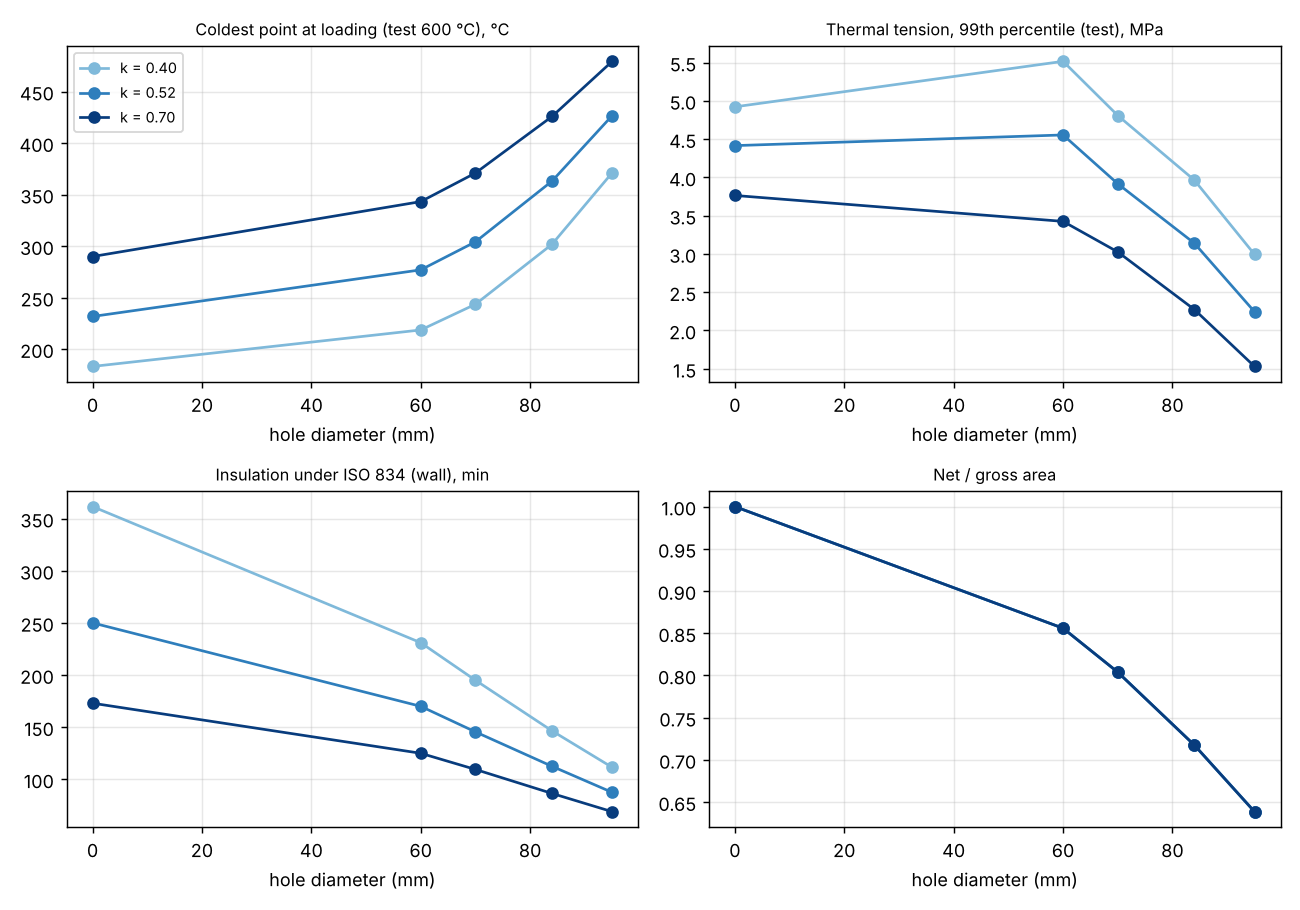

Source data for this figure (header and first rows):
D_hole_mm, k_W_mK, net_area_ratio, furnace_T_min_C, furnace_T_mean_C, furnace_tension_max_MPa, furnace_tension_p99_MPa, ISO834_insulation_min, ISO834_tension_p99_30min_MPa
0, 0.4, 1.000, 183.2, 364.3, 4.93, 4.92, 361.5, 4.09
0, 0.52, 1.000, 231.7, 395.4, 4.44, 4.41, 250.0, 3.97
0, 0.7, 1.000, 289.9, 430.3, 3.79, 3.76, 173.0, 3.71
60, 0.4, 0.856, 218.6, 411.3, 8.08, 5.52, 231.0, 6.67
60, 0.52, 0.856, 277.0, 442.3, 6.76, 4.55, 170.0, 6.20
60, 0.7, 0.856, 343.2, 474.9, 5.27, 3.43, 125.0, 5.49
70, 0.4, 0.804, 243.6, 429.8, 7.12, 4.81, 195.0, 6.97
70, 0.52, 0.804, 304.2, 460.0, 5.83, 3.92, 145.5, 6.33
70, 0.7, 0.804, 371.0, 491.3, 4.42, 3.03, 109.5, 5.51
84, 0.4, 0.718, 301.8, 462.5, 5.61, 3.96, 146.5, 6.97
84, 0.52, 0.718, 363.1, 490.7, 4.40, 3.14, 112.5, 6.26
84, 0.7, 0.718, 425.9, 518.6, 3.16, 2.27, 86.5, 5.40
95, 0.4, 0.639, 371.2, 494.1, 4.25, 2.99, 111.5, 6.70
95, 0.52, 0.639, 426.7, 519.2, 3.16, 2.24, 87.5, 6.05
95, 0.7, 0.639, 479.4, 542.7, 2.13, 1.53, 69.0, 5.26
